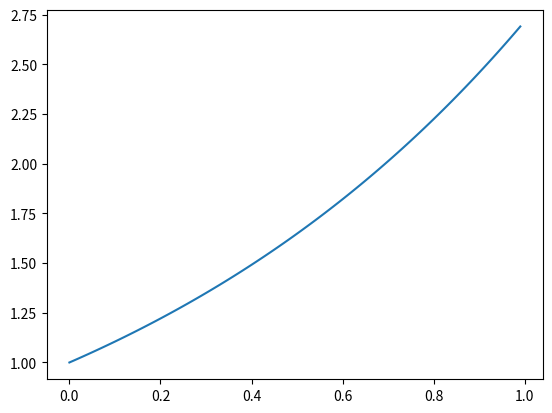

Here is the Python script that generated this plot:
from scipy.integrate import odeint
import math
import numpy as np
import matplotlib.pyplot as plt


def euler_step(tn, xn, h, fn):
    """
    takes a single time step
    Input:
        tn -- current time
        xn -- state at time tn
        h  -- size of time step
        fn -- time derivative function in form f(x,t)
    Output:
        x -- state at time tn+h
        f -- time derivative at tn+h
    """
    x = xn+h*fn(tn, xn)
    return x


def RK4(tn, xn, h, fn):
    k1 = fn(tn, xn)
    k2 = fn(tn + h/2, xn + h*(k1/2))
    k3 = fn(tn + h/2, xn + h*(k2/2))
    k4 = fn(tn + h, xn + h*k3)
    x = xn + (1/6)*h*(k1+2*k2+2*k3+k4)
    return x


def solve_to(t1,t2,x1,deltat_max,dfdx,method=euler_step):
    # calculate the number of iterations
    num_steps = math.ceil((t2-t1)/deltat_max)
    # initiate iterable vars
    xn = x1
    tn = t1
    h = deltat_max
    for step in range(0,num_steps):
        if t2-tn < deltat_max:
            h = t2-tn
        xn = method(tn, xn, h, dfdx)
        tn = tn + h
    return xn


def solve_ode(t_vec, x1, deltat, fn, method_name=euler_step):
    x_vec = np.zeros(t_vec.shape)
    x_vec[0] = x1
    for pos in range(1,len(x_vec)):
        x_vec[pos] = solve_to(t_vec[pos-1],t_vec[pos],x_vec[pos-1], deltat, fn, method=method_name)
    return x_vec


def q1sys(t,x):
    dxdt = x
    return dxdt


# test FE one-step
x0 = 1
h = 0.5

t=np.arange(0,1,0.01)
x=solve_ode(t,x0,h, q1sys, method_name=RK4)
plt.plot(t,x)
plt.show()
